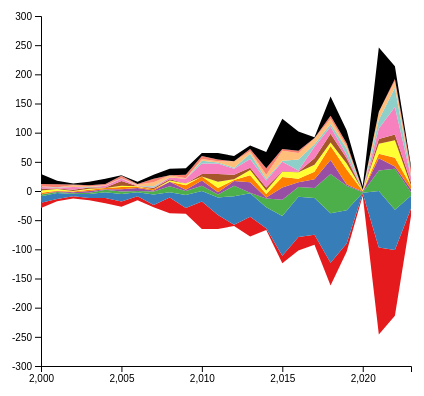
D3 v4 page, settled after 360 driven frames (6 s of simulated time); the page loaded 1 data file(s).



    // set the dimensions and margins of the graph
    var margin = {top: 20, right: 30, bottom: 30, left: 60},
        width = 460 - margin.left - margin.right,
        height = 400 - margin.top - margin.bottom;
    
    // append the svg object to the body of the page
    var svg = d3.select("#my_dataviz")
      .append("svg")
        .attr("width", width + margin.left + margin.right)
        .attr("height", height + margin.top + margin.bottom)
      .append("g")
        .attr("transform",
              "translate(" + margin.left + "," + margin.top + ")");
    
    // Parse the Data
    d3.csv("month_year2.csv", function(data) {
      
      
      // List of groups = header of the csv files
      var keys = data.columns.slice(1)
      
      // Add X axis
      var x = d3.scaleLinear()
        .domain(d3.extent(data, function(d) { return d.year; }))
        .range([ 0, width ]);
      svg.append("g")
        .attr("transform", "translate(0," + height + ")")
        .call(d3.axisBottom(x).ticks(5));
    
      // Add Y axis
      var y = d3.scaleLinear()
        .domain([-300, 300])
        .range([ height, 0 ]);
      svg.append("g")
        .call(d3.axisLeft(y));
    
      // color palette
      var color = d3.scaleOrdinal()
        .domain(keys)
        .range(['#e41a1c','#377eb8','#4daf4a','#984ea3','#ff7f00','#ffff33','#a65628','#f781bf','#8ECFC9','#FFBE7A','#FA7F6F','82B0D2'])
      
      //stack the data?
      var stackedData = d3.stack()
        .offset(d3.stackOffsetSilhouette)
        .keys(keys)
        (data)
      console.log(stackedData);
      // Show the areas
      svg
        .selectAll("mylayers")
        .data(stackedData)
        .enter()
        .append("path")
          .style("fill", function(d) { return color(d.key); })
          .attr("d", d3.area()
            .x(function(d, i) { return x(d.data.year); })
            .y0(function(d) { return y(d[0]); })
            .y1(function(d) { return y(d[1]); })
        )
    
    })
    

### data: month_year2.csv
year, the United States, United Kingdom, India, China, Australia, Germany, France, Japan, Italy, Russia, Canada, Others
2000, 9, 11.0, 3.0, 0.0, 3.0, 4.0, 3.0, 3.0, 0.0, 1.0, 4.0, 17.0
2001, 4, 10.0, 2.0, 1.0, 1.0, 3.0, 1.0, 1.0, 1.0, 0.0, 5.0, 6.0
2002, 4, 4.0, 1.0, 2.0, 1.0, 1.0, 2.0, 5.0, 0.0, 3.0, 1.0, 2.0
2003, 4, 7.0, 2.0, 3.0, 2.0, 2.0, 2.0, 0.0, 1.0, 1.0, 2.0, 6.0
2004, 9, 10.0, 4.0, 1.0, 2.0, 0.0, 1.0, 3.0, 0.0, 1.0, 2.0, 9.0
2005, 9, 13.0, 4.0, 4.0, 4.0, 2.0, 8.0, 4.0, 1.0, 0.0, 4.0, 1.0
2006, 7, 7.0, 2.0, 5.0, 2.0, 1.0, 0.0, 1.0, 0.0, 2.0, 1.0, 4.0
2007, 4, 18.0, 5.0, 2.0, 2.0, 0.0, 2.0, 1.0, 2.0, 7.0, 6.0, 7.0
2008, 27, 9.0, 10.0, 8.0, 0.0, 2.0, 2.0, 3.0, 0.0, 4.0, 0.0, 11.0
2009, 10, 22.0, 7.0, 2.0, 8.0, 3.0, 0.0, 8.0, 0.0, 1.0, 6.0, 11.0
2010, 47, 18.0, 9.0, 9.0, 7.0, 0.0, 4.0, 18.0, 5.0, 3.0, 5.0, 5.0
2011, 24, 30.0, 5.0, 4.0, 7.0, 11.0, 13.0, 18.0, 2.0, 2.0, 3.0, 11.0
2012, 2, 49.0, 18.0, 8.0, 2.0, 1.0, 8.0, 10.0, 2.0, 11.0, 0.0, 9.0
2013, 34, 40.0, 1.0, 18.0, 12.0, 9.0, 4.0, 15.0, 9.0, 4.0, 4.0, 6.0
2014, 3, 36.0, 15.0, 2.0, 6.0, 6.0, 5.0, 12.0, 3.0, 7.0, 11.0, 28.0
2015, 13, 68.0, 28.0, 21.0, 18.0, 9.0, 1.0, 16.0, 2.0, 17.0, 3.0, 52.0
2016, 23, 69.0, 17.0, 8.0, 6.0, 11.0, 1.0, 2.0, 19.0, 11.0, 4.0, 33.0
2017, 17, 63.0, 17.0, 15.0, 13.0, 12.0, 11.0, 20.0, 4.0, 10.0, 1.0, 1.0
2018, 39, 85.0, 67.0, 24.0, 24.0, 6.0, 15.0, 12.0, 5.0, 9.0, 5.0, 33.0
2019, 14, 57.0, 42.0, 2.0, 26.0, 10.0, 9.0, 6.0, 11.0, 4.0, 5.0, 22.0
2020, 4, 1.0, 1.0, 1.0, 1.0, 1.0, 0.0, 0.0, 0.0, 0.0, 1.0, 6.0
2021, 149, 97.0, 35.0, 21.0, 8.0, 17.0, 8.0, 18.0, 15.0, 14.0, 0.0, 110.0
2022, 113, 69.0, 70.0, 4.0, 15.0, 30.0, 10.0, 47.0, 33.0, 11.0, 4.0, 22.0
2023, 13, 22.0, 6.0, 5.0, 6.0, 0.0, 6.0, 9.0, 2.0, 3.0, 10.0, 4.0